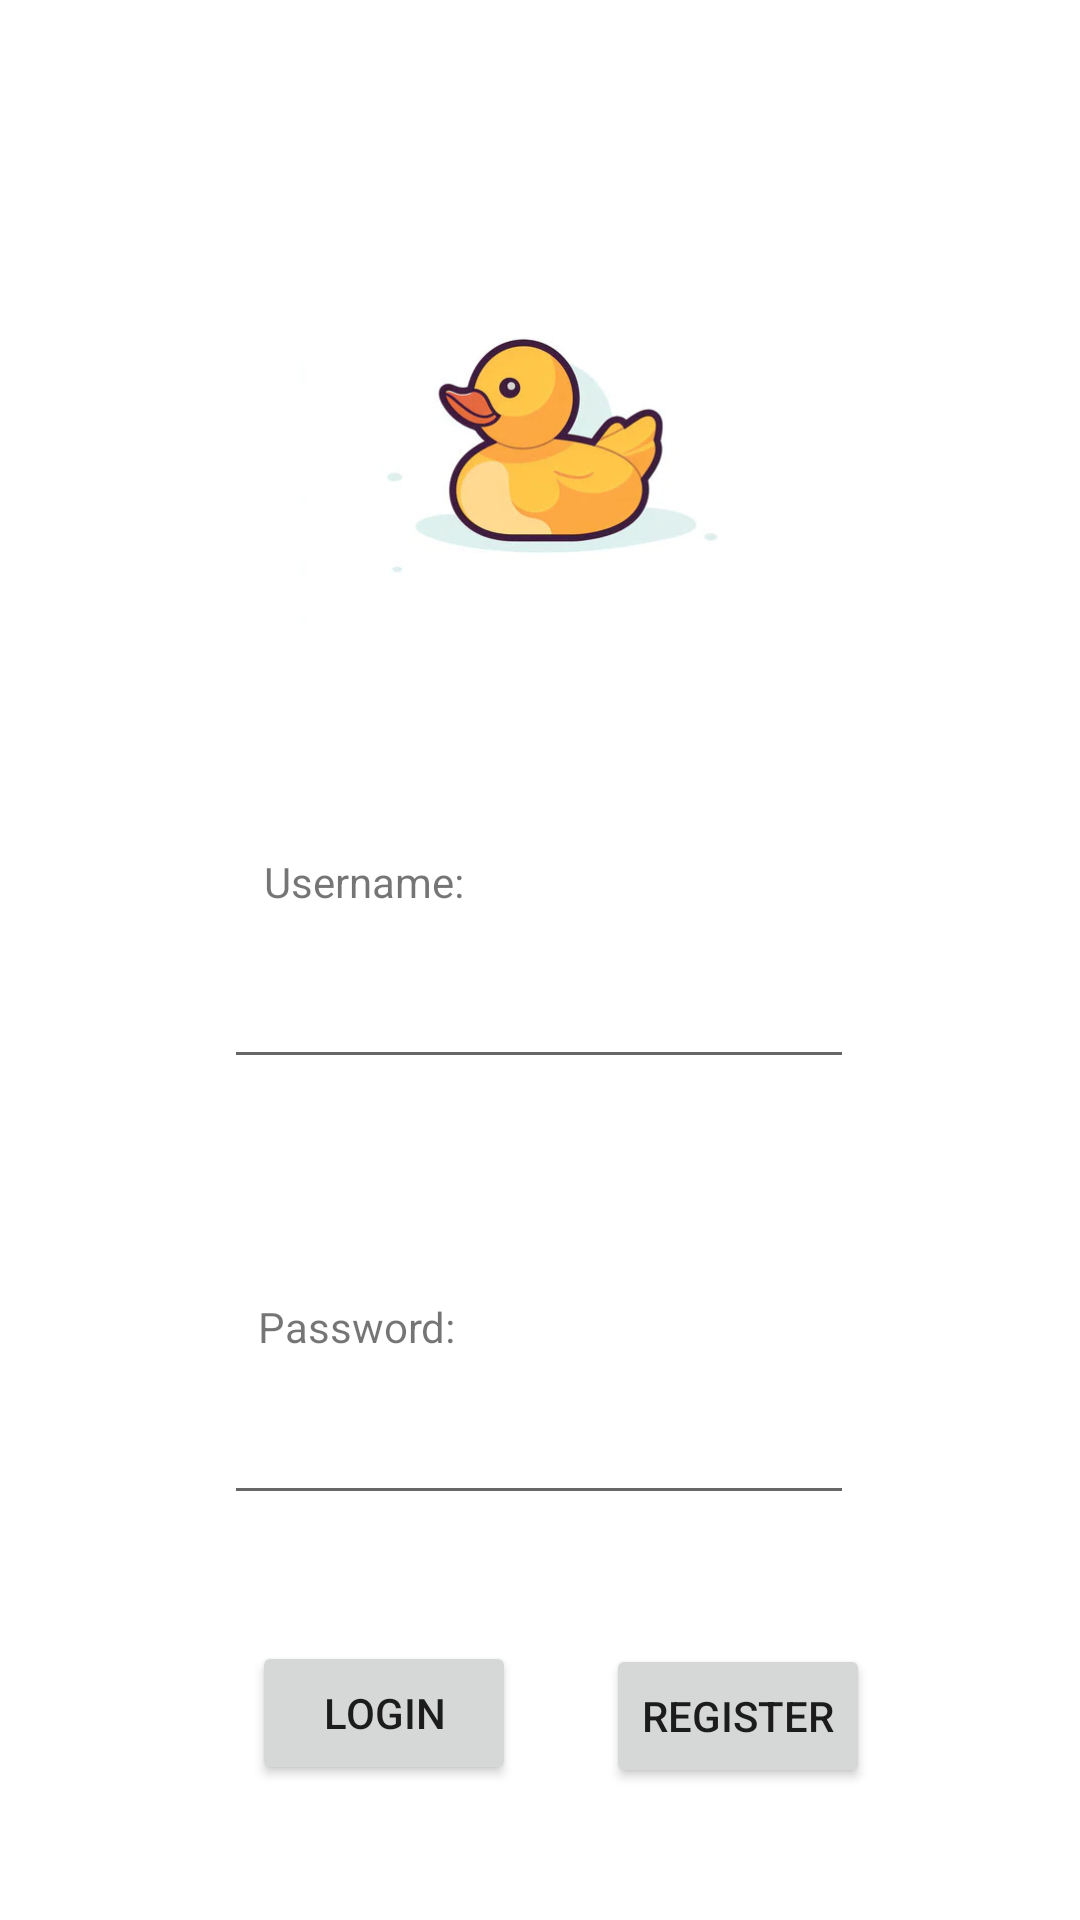

Write the Android layout XML for this screen, with the resource values it uses.
<!-- AndroidManifest.xml: application theme Theme.BudgIT -->
<!-- res/layout/login.xml -->
<?xml version="1.0" encoding="utf-8"?>
<androidx.constraintlayout.widget.ConstraintLayout xmlns:android="http://schemas.android.com/apk/res/android"
    xmlns:app="http://schemas.android.com/apk/res-auto"
    xmlns:tools="http://schemas.android.com/tools"
    android:layout_width="match_parent"
    android:layout_height="match_parent"
    android:fitsSystemWindows="true"
    tools:context=".MainActivity" >

    <TextView
        android:id="@+id/UserName"
        android:layout_width="wrap_content"
        android:layout_height="wrap_content"
        android:text="Username:"
        app:layout_constraintBottom_toTopOf="@+id/UserNamePrompt"
        app:layout_constraintEnd_toEndOf="parent"
        app:layout_constraintHorizontal_bias="0.3"
        app:layout_constraintStart_toStartOf="parent"
        app:layout_constraintTop_toTopOf="parent"
        app:layout_constraintVertical_bias="0.95" />

    <TextView
        android:id="@+id/Password"
        android:layout_width="wrap_content"
        android:layout_height="wrap_content"
        android:layout_marginBottom="8dp"
        android:text="Password:"
        app:layout_constraintBottom_toTopOf="@+id/passwordPrompt"
        app:layout_constraintEnd_toEndOf="parent"
        app:layout_constraintHorizontal_bias="0.292"
        app:layout_constraintStart_toStartOf="parent"
        app:layout_constraintTop_toBottomOf="@+id/UserNamePrompt"
        app:layout_constraintVertical_bias="0.95" />

    <EditText
        android:id="@+id/UserNamePrompt"
        android:layout_width="wrap_content"
        android:layout_height="wrap_content"
        android:ems="10"
        android:inputType="text"
        app:layout_constraintBottom_toBottomOf="parent"
        app:layout_constraintEnd_toEndOf="parent"
        app:layout_constraintHorizontal_bias="0.497"
        app:layout_constraintStart_toStartOf="parent"
        app:layout_constraintTop_toTopOf="parent"
        app:layout_constraintVertical_bias="0.532" />

    <EditText
        android:id="@+id/passwordPrompt"
        android:layout_width="wrap_content"
        android:layout_height="wrap_content"
        android:layout_marginTop="104dp"
        android:ems="10"
        android:inputType="text"
        app:layout_constraintBottom_toBottomOf="parent"
        app:layout_constraintEnd_toEndOf="parent"
        app:layout_constraintHorizontal_bias="0.0"
        app:layout_constraintStart_toStartOf="@+id/UserNamePrompt"
        app:layout_constraintTop_toBottomOf="@+id/UserNamePrompt"
        app:layout_constraintVertical_bias="0.0" />

    <Button
        android:id="@+id/loginButton"
        android:layout_width="wrap_content"
        android:layout_height="wrap_content"
        android:layout_marginTop="42dp"
        android:text="Login"
        app:layout_constraintBottom_toBottomOf="parent"
        app:layout_constraintEnd_toEndOf="parent"
        app:layout_constraintHorizontal_bias="0.309"
        app:layout_constraintStart_toStartOf="parent"
        app:layout_constraintTop_toBottomOf="@+id/passwordPrompt"
        app:layout_constraintVertical_bias="0.0" />

    <ImageView
        android:id="@+id/imageView"
        android:layout_width="170dp"
        android:layout_height="269dp"
        android:src="@drawable/rubberduck"
        app:layout_constraintBottom_toBottomOf="parent"
        app:layout_constraintEnd_toEndOf="parent"
        app:layout_constraintHorizontal_bias="0.497"
        app:layout_constraintStart_toStartOf="parent"
        app:layout_constraintTop_toTopOf="parent"
        app:layout_constraintVertical_bias="0.034" />

    <Button
        android:id="@+id/registerButton"
        android:layout_width="wrap_content"
        android:layout_height="wrap_content"
        android:layout_marginStart="30dp"
        android:layout_marginTop="43dp"
        android:text="Register"
        app:layout_constraintBottom_toBottomOf="parent"
        app:layout_constraintEnd_toEndOf="parent"
        app:layout_constraintHorizontal_bias="0.0"
        app:layout_constraintStart_toEndOf="@+id/loginButton"
        app:layout_constraintTop_toBottomOf="@+id/passwordPrompt"
        app:layout_constraintVertical_bias="0.0" />
</androidx.constraintlayout.widget.ConstraintLayout>
<!-- resources referenced by this layout -->
<resources>
  <!-- drawable rubberduck: png bitmap (drawable, 58192 bytes) -->
  <style name="Theme.BudgIT" parent="Theme.MaterialComponents.DayNight.DarkActionBar">
          
          <item name="colorPrimary">@color/purple_500</item>
          <item name="colorPrimaryVariant">@color/purple_700</item>
          <item name="colorOnPrimary">@color/white</item>
          
          <item name="colorSecondary">@color/teal_200</item>
          <item name="colorSecondaryVariant">@color/teal_700</item>
          <item name="colorOnSecondary">@color/black</item>
          
          <item name="android:statusBarColor">?attr/colorPrimaryVariant</item>
          
      </style>
  <!-- not gathered from this repository: default colours our renderer supplied (Android Studio template values) -->
  <color name="purple_500">#FF6200EE</color>
  <color name="purple_700">#FF3700B3</color>
  <color name="teal_200">#FF03DAC5</color>
  <color name="teal_700">#FF018786</color>
  <color name="black">#FF000000</color>
  <color name="white">#FFFFFFFF</color>
</resources>
